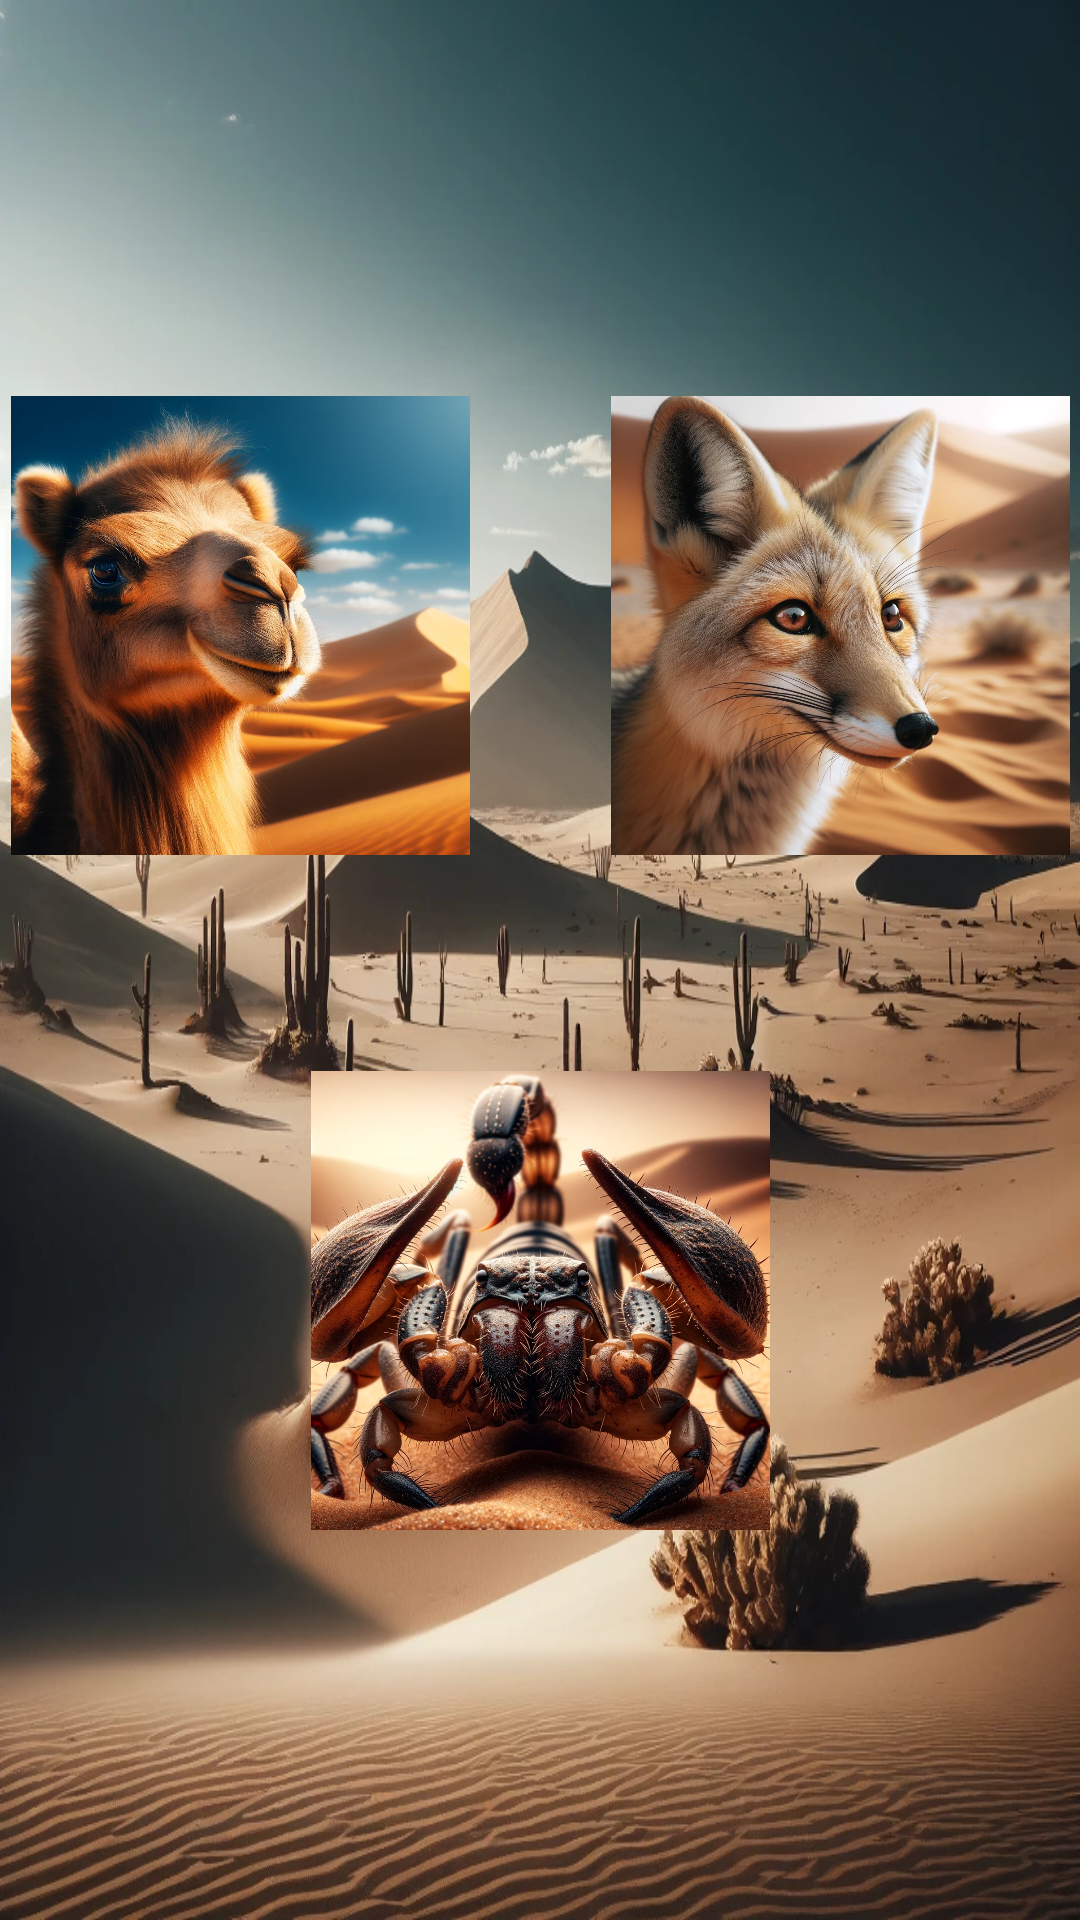

The Android layout XML behind this screen, and the referenced resources:
<!-- AndroidManifest.xml: application theme Theme.AnimalsApp -->
<!-- res/layout/activity_desert.xml -->
<?xml version="1.0" encoding="utf-8"?>
<androidx.constraintlayout.widget.ConstraintLayout xmlns:android="http://schemas.android.com/apk/res/android"
    xmlns:app="http://schemas.android.com/apk/res-auto"
    xmlns:tools="http://schemas.android.com/tools"
    android:layout_width="match_parent"
    android:layout_height="match_parent"
    tools:context=".desert.Desert">

    <ImageView
        android:id="@+id/imageView11"
        android:layout_width="match_parent"
        android:layout_height="match_parent"
        android:scaleType="fitXY"
        app:srcCompat="@drawable/desert"
        tools:layout_editor_absoluteX="-210dp"
        tools:layout_editor_absoluteY="-188dp" />

    <ImageView
        android:id="@+id/imageView20"
        android:layout_width="153dp"
        android:layout_height="153dp"
        android:layout_marginStart="40dp"
        android:layout_marginEnd="240dp"
        android:layout_marginBottom="355dp"
        android:onClick="camel"
        app:layout_constraintBottom_toBottomOf="parent"
        app:layout_constraintEnd_toEndOf="parent"
        app:layout_constraintStart_toStartOf="parent"
        app:srcCompat="@drawable/deve" />

    <ImageView
        android:id="@+id/imageView21"
        android:layout_width="153dp"
        android:layout_height="153dp"
        android:layout_marginStart="240dp"
        android:layout_marginEnd="40dp"
        android:layout_marginBottom="355dp"
        android:onClick="fox"
        app:layout_constraintBottom_toBottomOf="parent"
        app:layout_constraintEnd_toEndOf="parent"
        app:layout_constraintStart_toStartOf="parent"
        app:srcCompat="@drawable/coltilkisi" />

    <ImageView
        android:id="@+id/imageView42"
        android:layout_width="153dp"
        android:layout_height="153dp"
        android:layout_marginBottom="130dp"
        android:onClick="scorpion"
        app:layout_constraintBottom_toBottomOf="parent"
        app:layout_constraintEnd_toEndOf="parent"
        app:layout_constraintStart_toStartOf="parent"
        app:srcCompat="@drawable/akrep" />


</androidx.constraintlayout.widget.ConstraintLayout>
<!-- resources referenced by this layout -->
<resources>
  <!-- drawable akrep: webp bitmap (drawable, 382572 bytes) -->
  <!-- drawable coltilkisi: webp bitmap (drawable, 257144 bytes) -->
  <!-- drawable desert: webp bitmap (drawable, 215738 bytes) -->
  <!-- drawable deve: webp bitmap (drawable, 271282 bytes) -->
  <style name="Theme.AnimalsApp" parent="Base.Theme.AnimalsApp" />
  <style name="Base.Theme.AnimalsApp" parent="Theme.Material3.DayNight">
          
          
      </style>
</resources>
